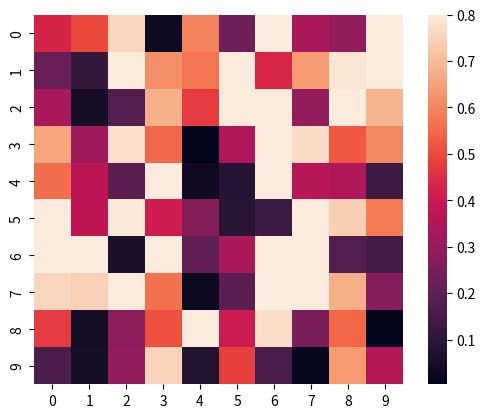

This chart was generated by the following Python code:
import numpy as np
import seaborn as sns
import matplotlib.pyplot as plt
from matplotlib import animation

fig = plt.figure()
data = np.random.rand(10, 10)
sns.heatmap(data, vmax=.8, square=True)

def init():
    return sns.heatmap(np.zeros((10, 10)), vmax=.8, square=True, cbar=False)

def animate(i):
    data = np.random.rand(10, 10)
    sns.heatmap(data, vmax=.8, square=True, cbar=False)

anim = animation.FuncAnimation(fig, animate, init_func=init, frames=20, repeat = False)